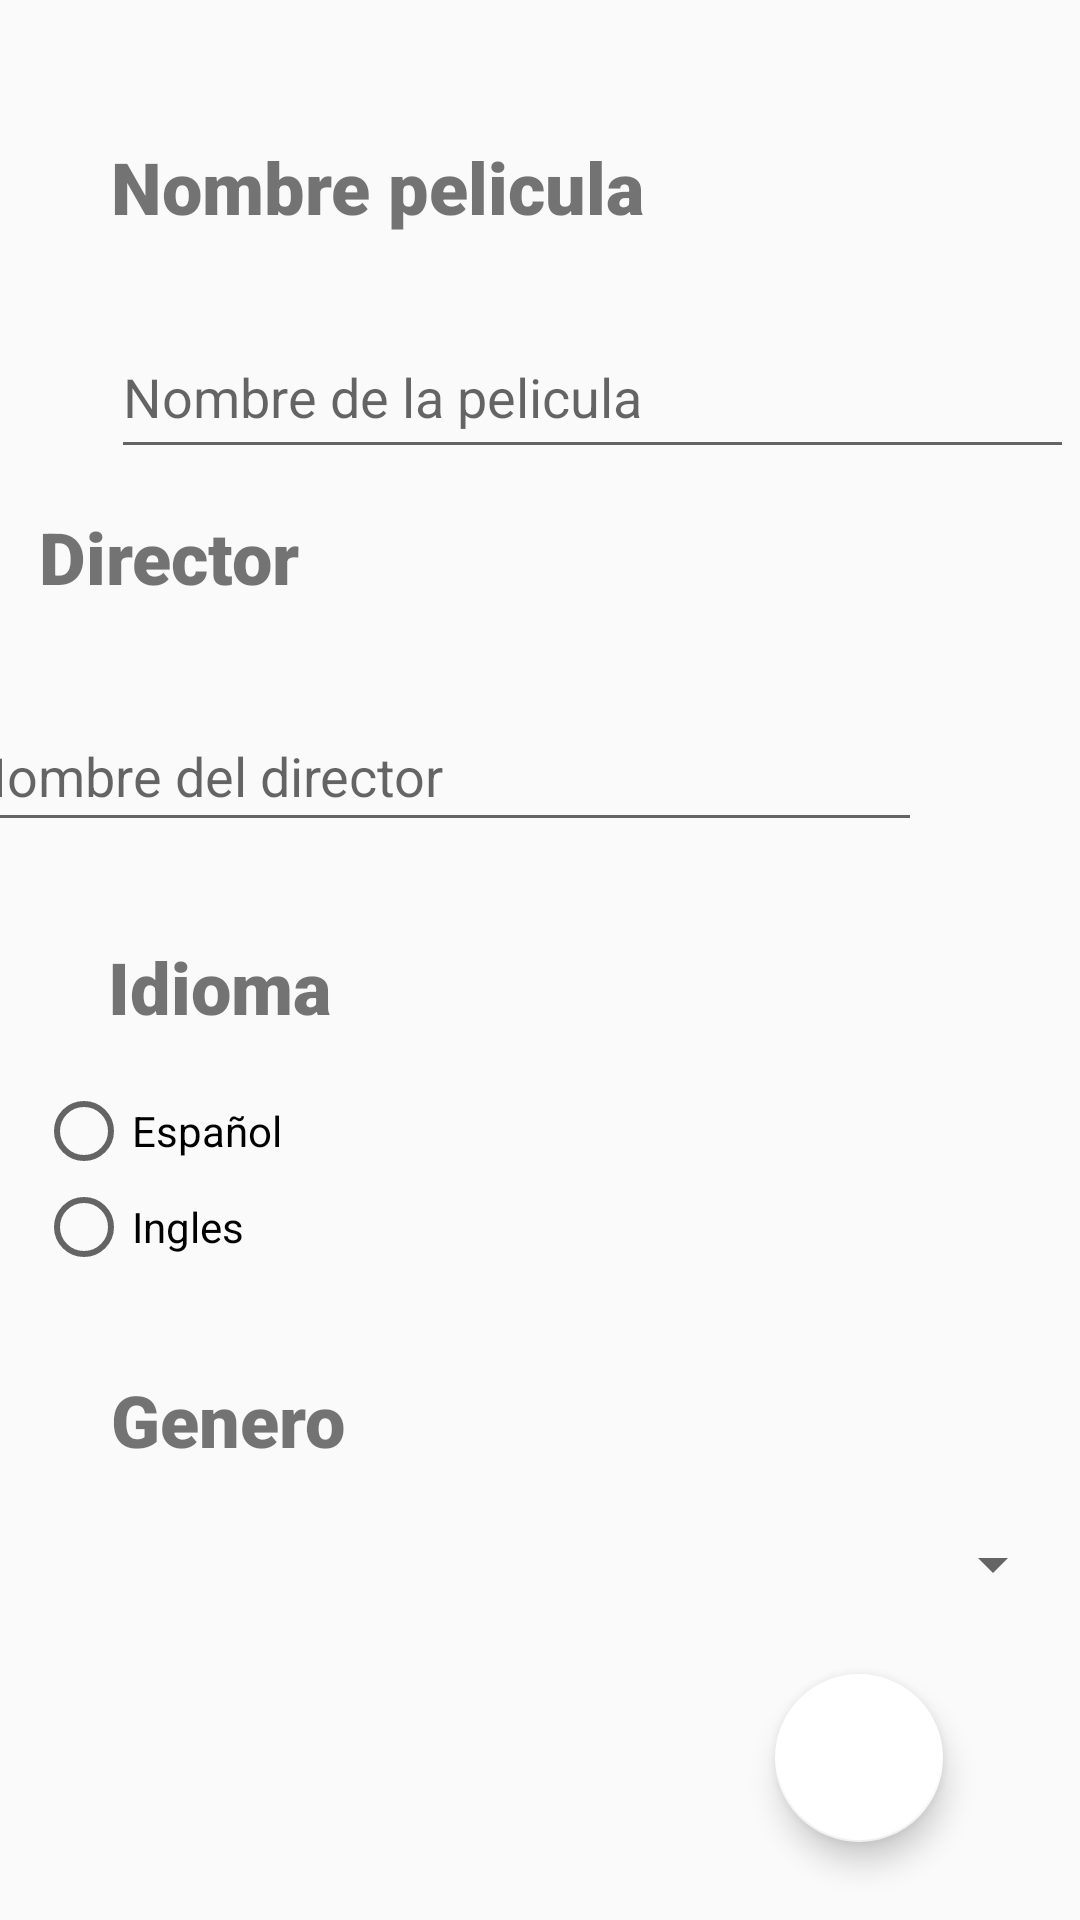

Here is an Android app screen rendered from its layout file. Give the layout XML and the strings, colors and styles it references.
<!-- AndroidManifest.xml: application theme AppTheme -->
<!-- res/layout/activity_home.xml -->
<?xml version="1.0" encoding="utf-8"?>
<androidx.constraintlayout.widget.ConstraintLayout xmlns:android="http://schemas.android.com/apk/res/android"
    xmlns:app="http://schemas.android.com/apk/res-auto"
    xmlns:tools="http://schemas.android.com/tools"
    android:layout_width="match_parent"
    android:layout_height="match_parent"
    tools:context=".HomeActivity">

    <TextView
        android:id="@+id/textView"
        android:layout_width="wrap_content"
        android:layout_height="wrap_content"
        android:layout_marginStart="37dp"
        android:layout_marginLeft="37dp"
        android:layout_marginTop="46dp"
        android:layout_marginEnd="195dp"
        android:layout_marginRight="195dp"
        android:layout_marginBottom="26dp"
        android:fontFamily="sans-serif-black"
        android:text="@string/texto_nombre"
        android:textSize="24sp"
        app:layout_constraintBottom_toTopOf="@+id/ednombre"
        app:layout_constraintEnd_toEndOf="parent"
        app:layout_constraintHorizontal_bias="0.0"
        app:layout_constraintStart_toStartOf="parent"
        app:layout_constraintTop_toTopOf="parent"
        app:layout_constraintVertical_bias="1.0" />

    <EditText
        android:id="@+id/ednombre"
        android:layout_width="321dp"
        android:layout_height="51dp"
        android:layout_marginStart="37dp"
        android:layout_marginLeft="37dp"
        android:layout_marginTop="27dp"
        android:layout_marginEnd="53dp"
        android:layout_marginRight="53dp"
        android:ems="10"
        android:hint="@string/hint_pelicula"
        android:inputType="textPersonName"
        app:layout_constraintEnd_toEndOf="parent"
        app:layout_constraintHorizontal_bias="0.0"
        app:layout_constraintStart_toStartOf="parent"
        app:layout_constraintTop_toBottomOf="@+id/textView" />

    <TextView
        android:id="@+id/textView4"
        android:layout_width="wrap_content"
        android:layout_height="wrap_content"
        android:layout_marginStart="55dp"
        android:layout_marginLeft="55dp"
        android:layout_marginTop="13dp"
        android:layout_marginEnd="305dp"
        android:layout_marginRight="305dp"
        android:layout_marginBottom="26dp"
        android:fontFamily="sans-serif-black"
        android:text="@string/texto_director"
        android:textSize="24sp"
        app:layout_constraintBottom_toTopOf="@+id/eddirector"
        app:layout_constraintEnd_toEndOf="parent"
        app:layout_constraintHorizontal_bias="0.486"
        app:layout_constraintStart_toStartOf="parent"
        app:layout_constraintTop_toBottomOf="@+id/ednombre" />

    <EditText
        android:id="@+id/eddirector"
        android:layout_width="322dp"
        android:layout_height="47dp"
        android:layout_marginStart="36dp"
        android:layout_marginLeft="36dp"
        android:layout_marginTop="32dp"
        android:layout_marginEnd="53dp"
        android:layout_marginRight="53dp"
        android:ems="10"
        android:hint="@string/hint_Director"
        android:inputType="textPersonName"
        app:layout_constraintEnd_toEndOf="parent"
        app:layout_constraintHorizontal_bias="1.0"
        app:layout_constraintStart_toStartOf="parent"
        app:layout_constraintTop_toBottomOf="@+id/textView4" />


    <TextView
        android:id="@+id/textView5"
        android:layout_width="wrap_content"
        android:layout_height="wrap_content"
        android:layout_marginStart="36dp"
        android:layout_marginLeft="36dp"
        android:layout_marginTop="32dp"
        android:layout_marginEnd="40dp"
        android:layout_marginRight="40dp"
        android:fontFamily="sans-serif-black"
        android:text="@string/texto_idioma"
        android:textSize="24sp"
        app:layout_constraintHorizontal_bias="0.0"
        app:layout_constraintStart_toStartOf="parent"
        app:layout_constraintTop_toBottomOf="@+id/eddirector" />

    <RadioGroup
        android:id="@+id/rdg"
        android:layout_width="351dp"
        android:layout_height="68dp"
        android:layout_marginStart="38dp"
        android:layout_marginLeft="38dp"
        android:layout_marginTop="16dp"
        android:layout_marginEnd="23dp"
        android:layout_marginRight="23dp"
        app:layout_constraintEnd_toEndOf="parent"
        app:layout_constraintStart_toStartOf="parent"
        app:layout_constraintTop_toBottomOf="@+id/textView5">


        <RadioButton
            android:id="@+id/rbespañol"
            android:layout_height="wrap_content"
            android:text="@string/texto_ES" />

        <RadioButton
            android:id="@+id/rbingles"
            android:layout_width="wrap_content"
            android:text="@string/texto_ingles" />

    </RadioGroup>

    <TextView
        android:id="@+id/textView6"
        android:layout_width="107dp"
        android:layout_height="36dp"
        android:layout_marginStart="37dp"
        android:layout_marginLeft="37dp"
        android:layout_marginTop="28dp"
        android:layout_marginEnd="267dp"
        android:layout_marginRight="267dp"
        android:fontFamily="sans-serif-black"
        android:text="@string/texto_genero"
        android:textSize="24sp"
        app:layout_constraintEnd_toEndOf="parent"
        app:layout_constraintHorizontal_bias="0.0"
        app:layout_constraintStart_toStartOf="parent"
        app:layout_constraintTop_toBottomOf="@+id/rdg" />

    <Spinner
        android:id="@+id/spngenero"
        android:layout_width="318dp"
        android:layout_height="41dp"
        android:layout_marginStart="37dp"
        android:layout_marginLeft="37dp"
        android:layout_marginTop="8dp"
        android:layout_marginEnd="56dp"
        android:layout_marginRight="56dp"
        app:layout_constraintEnd_toEndOf="parent"
        app:layout_constraintHorizontal_bias="0.0"
        app:layout_constraintStart_toStartOf="parent"
        app:layout_constraintTop_toBottomOf="@+id/textView6" />

    <com.google.android.material.floatingactionbutton.FloatingActionButton
        android:id="@+id/fbtnagregar"
        android:layout_width="wrap_content"
        android:layout_height="wrap_content"
        android:layout_marginTop="16dp"
        android:clickable="true"
        app:backgroundTint="@color/cardview_light_background"
        app:layout_constraintEnd_toEndOf="parent"
        app:layout_constraintHorizontal_bias="0.85"
        app:layout_constraintStart_toStartOf="parent"
        app:layout_constraintTop_toBottomOf="@+id/spngenero"
        app:srcCompat="@drawable/ic_add_circle_black_24dp" />


</androidx.constraintlayout.widget.ConstraintLayout>
<!-- resources referenced by this layout -->
<resources>
  <string name="hint_Director">Nombre del director</string>
  <string name="hint_pelicula">Nombre de la pelicula</string>
  <string name="texto_ES">Español</string>
  <string name="texto_director">Director</string>
  <string name="texto_genero">Genero</string>
  <string name="texto_idioma">Idioma</string>
  <string name="texto_ingles">Ingles</string>
  <string name="texto_nombre">Nombre pelicula</string>
  <style name="AppTheme" parent="Theme.AppCompat.Light.DarkActionBar">
          
          <item name="colorPrimary">#FFD30000</item>
          <item name="colorPrimaryDark">#A50B00</item>
          <item name="colorAccent">#C85555</item>
      </style>
</resources>
